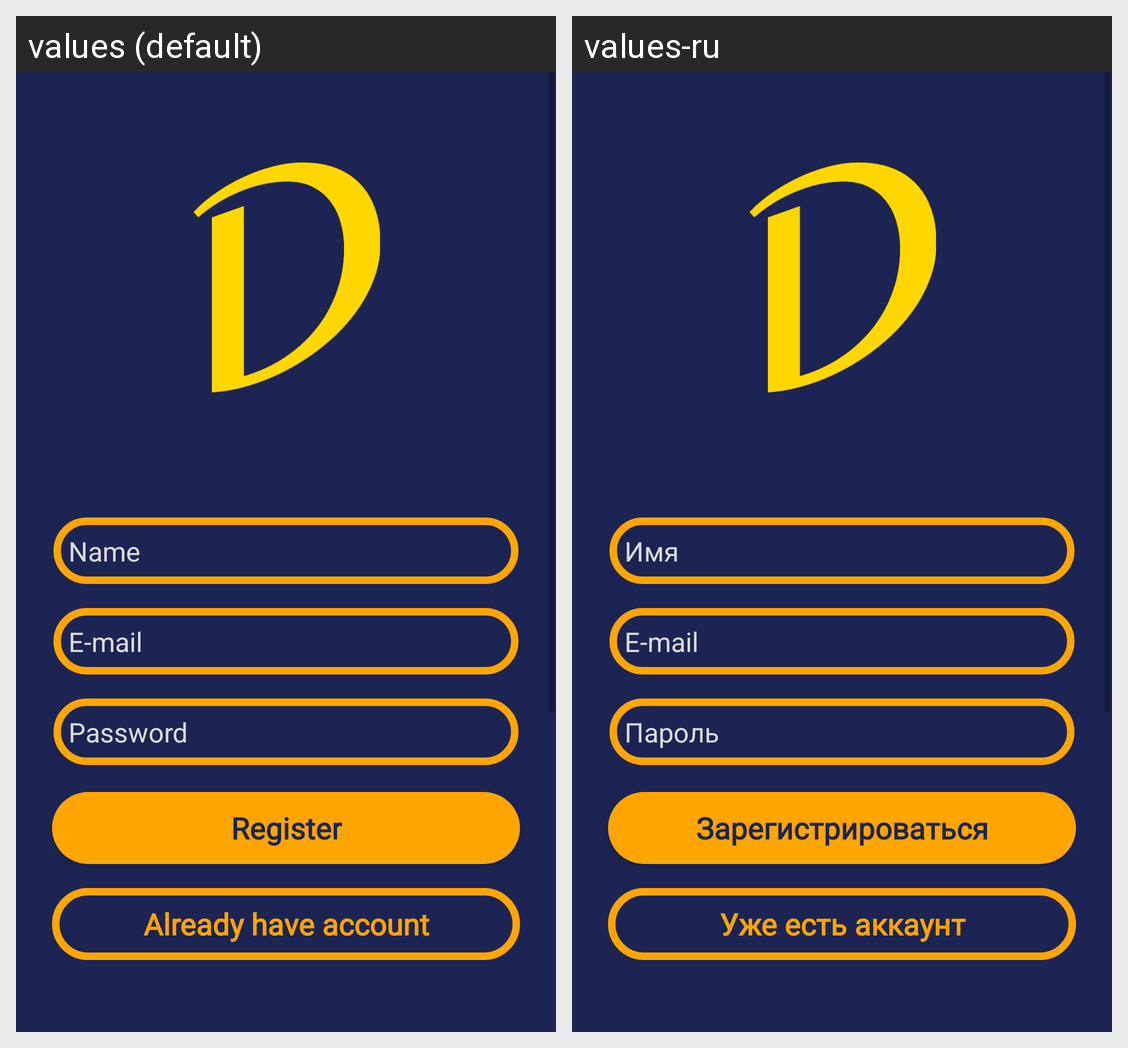

For this localized Android screen grid, give each drawn string resource with its value in every locale shown.
Android screen res/layout/registartion_activity.xml rendered under 2 locales, left to right: values (default), values-ru. Device: Nexus 5 (rendered at 1080×1920; each locale shown at half size, 540×960, under a caption strip naming it); theme Theme.TrainingProject.
Strings drawn on this screen, with the default value and each locale's value (text and hints the layout hard-codes, and strings that could not be matched under every locale, appear in the picture but are not listed):

already_have_account
  values: Already have account
  values-ru: Уже есть аккаунт

register
  values: Register
  values-ru: Зарегистрироваться

name
  values: Name
  values-ru: Имя

email
  values: E-mail
  values-ru: E-mail

password
  values: Password
  values-ru: Пароль
